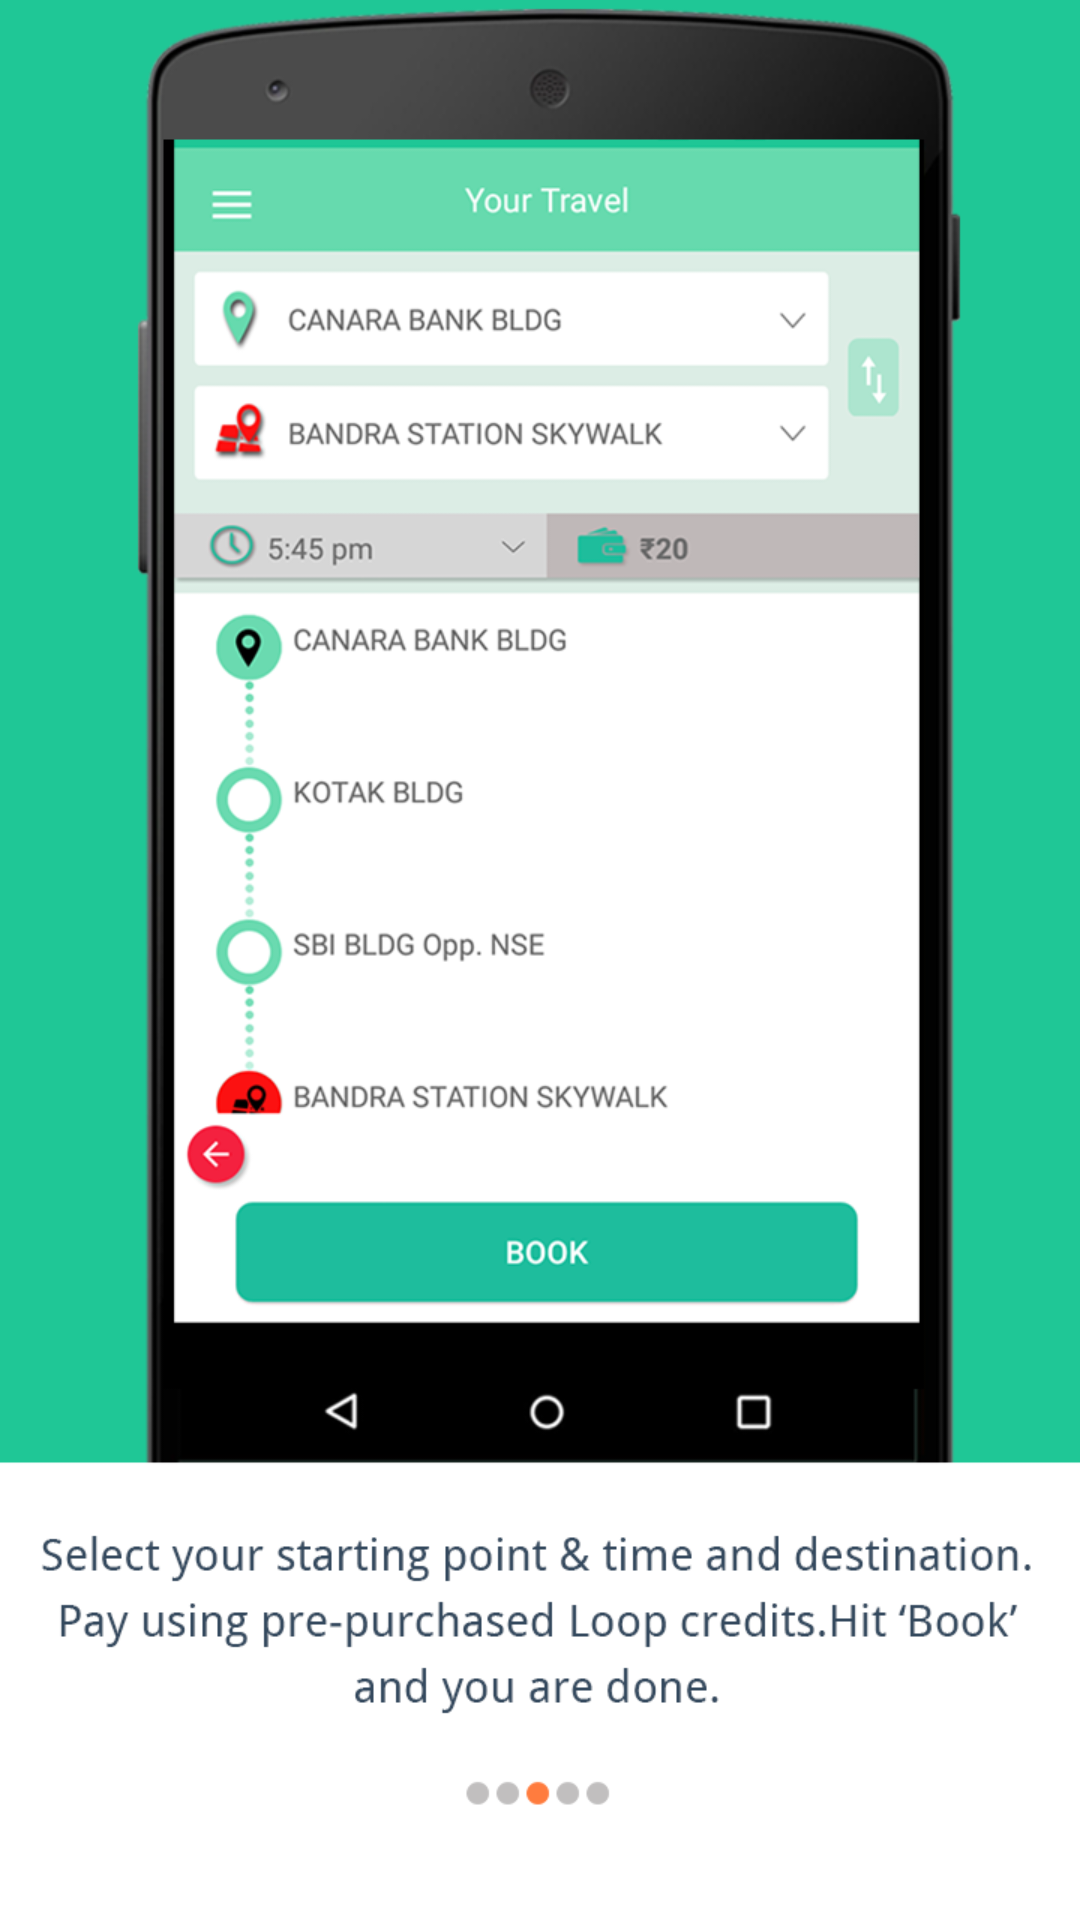

Produce the Android XML layout that renders to this screen, including the resource entries it uses.
<!-- AndroidManifest.xml: application theme AppTheme -->
<!-- res/layout/fragment_tutorial_fragment_three.xml -->
<FrameLayout xmlns:android="http://schemas.android.com/apk/res/android"
    xmlns:tools="http://schemas.android.com/tools" android:layout_width="match_parent"
    android:background="@drawable/tutorial_three"
    android:layout_height="match_parent" tools:context="com.aggregator.loop.TutorialFragmentThree">



</FrameLayout>
<!-- resources referenced by this layout -->
<resources>
  <!-- drawable tutorial_three: png bitmap (drawable-xhdpi, 112241 bytes) -->
  <style name="AppTheme" parent="Theme.AppCompat.Light.NoActionBar">
          
          <item name="drawerArrowStyle">@style/MyDrawerArrowToggle</item>
      </style>
  <style name="MyDrawerArrowToggle" parent="Widget.AppCompat.DrawerArrowToggle">
          <item name="color">@color/WhiteColor</item>
      </style>
  <color name="WhiteColor">#fff</color>
</resources>
